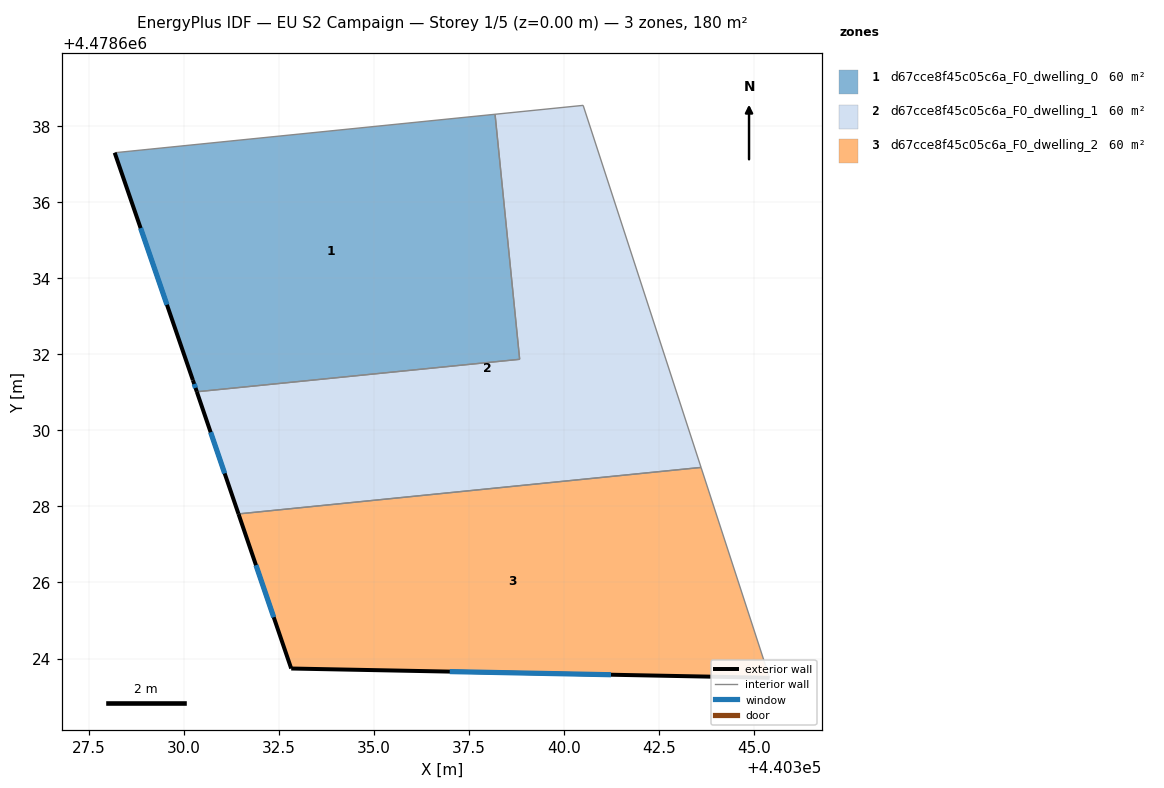
=== STOREY PLAN SPEC (per zone: floor XY polygon, exterior-wall plan segments, windows/doors) ===
zone 1: d67cce8f45c05c6a_F0_dwelling_0  (60.1 m²)
  floor: (440338.19, 4478638.31) (440338.83, 4478631.87) (440330.35, 4478631.01) (440330.24, 4478631.32) (440328.19, 4478637.30)
  exterior wall: (440330.24, 4478631.32) – (440330.35, 4478631.01)  [0.3 m]
    window: (440330.28, 4478631.22) – (440330.31, 4478631.11)  [0.1 m²]
  exterior wall: (440328.19, 4478637.30) – (440330.24, 4478631.32)  [6.3 m]
    window: (440328.87, 4478635.31) – (440329.56, 4478633.30)  [2.2 m²]
  interior walls: 3
zone 2: d67cce8f45c05c6a_F0_dwelling_1  (60.1 m²)
  floor: (440340.50, 4478638.54) (440343.60, 4478629.02) (440331.44, 4478627.80) (440330.35, 4478631.01) (440338.83, 4478631.87) (440338.19, 4478638.31)
  exterior wall: (440330.35, 4478631.01) – (440331.44, 4478627.80)  [3.4 m]
    window: (440330.71, 4478629.95) – (440331.08, 4478628.87)  [1.2 m²]
  interior walls: 5
zone 3: d67cce8f45c05c6a_F0_dwelling_2  (60.1 m²)
  floor: (440343.60, 4478629.02) (440345.40, 4478623.49) (440332.83, 4478623.74) (440331.44, 4478627.80)
  exterior wall: (440332.83, 4478623.74) – (440345.40, 4478623.49)  [12.6 m]
    window: (440337.00, 4478623.66) – (440341.23, 4478623.57)  [4.3 m²]
  exterior wall: (440331.44, 4478627.80) – (440332.83, 4478623.74)  [4.3 m]
    window: (440331.90, 4478626.45) – (440332.37, 4478625.09)  [1.5 m²]
  interior walls: 2

=== DERIVED (storey summary) ===
Building: EU S2 Campaign
Storey: 1 of 5  (floor level z = 0.00 m)
Storey gross floor area: 180.3 m²
Zones on this storey: 3
  - d67cce8f45c05c6a_F0_dwelling_0: floor 60.1 m²; exterior wall 6.6 m (19.9 m²); 2 window(s) 2.3 m²; WWR 11.4%
  - d67cce8f45c05c6a_F0_dwelling_1: floor 60.1 m²; exterior wall 3.4 m (10.2 m²); 1 window(s) 1.2 m²; WWR 11.4%
  - d67cce8f45c05c6a_F0_dwelling_2: floor 60.1 m²; exterior wall 16.9 m (50.6 m²); 2 window(s) 5.7 m²; WWR 11.4%
Zone adjacency (shared interzone walls):
  - d67cce8f45c05c6a_F0_dwelling_0 ↔ d67cce8f45c05c6a_F0_dwelling_1
  - d67cce8f45c05c6a_F0_dwelling_1 ↔ d67cce8f45c05c6a_F0_dwelling_2